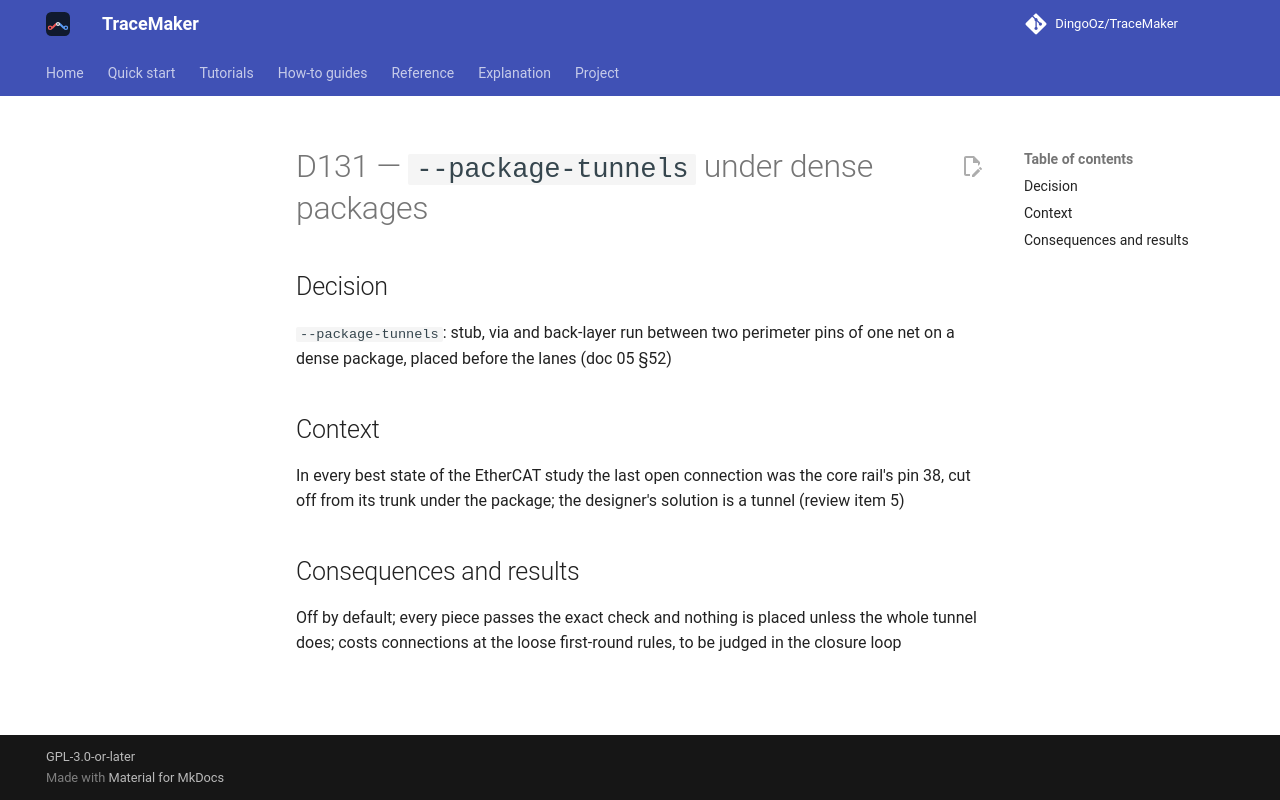

repository: DingoOz/TraceMaker · page: dev/decisions/D131/index.html · generator: mkdocs

---
id: D131
title: "`--package-tunnels` under dense packages"
status: accepted
relates: []
docs: ["05"]
---

# D131 — `--package-tunnels` under dense packages

## Decision

`--package-tunnels`: stub, via and back-layer run between two perimeter pins of one net on a dense package, placed before the lanes (doc 05 §52)

## Context

In every best state of the EtherCAT study the last open connection was the core rail's pin 38, cut off from its trunk under the package; the designer's solution is a tunnel (review item 5)

## Consequences and results

Off by default; every piece passes the exact check and nothing is placed unless the whole tunnel does; costs connections at the loose first-round rules, to be judged in the closure loop
